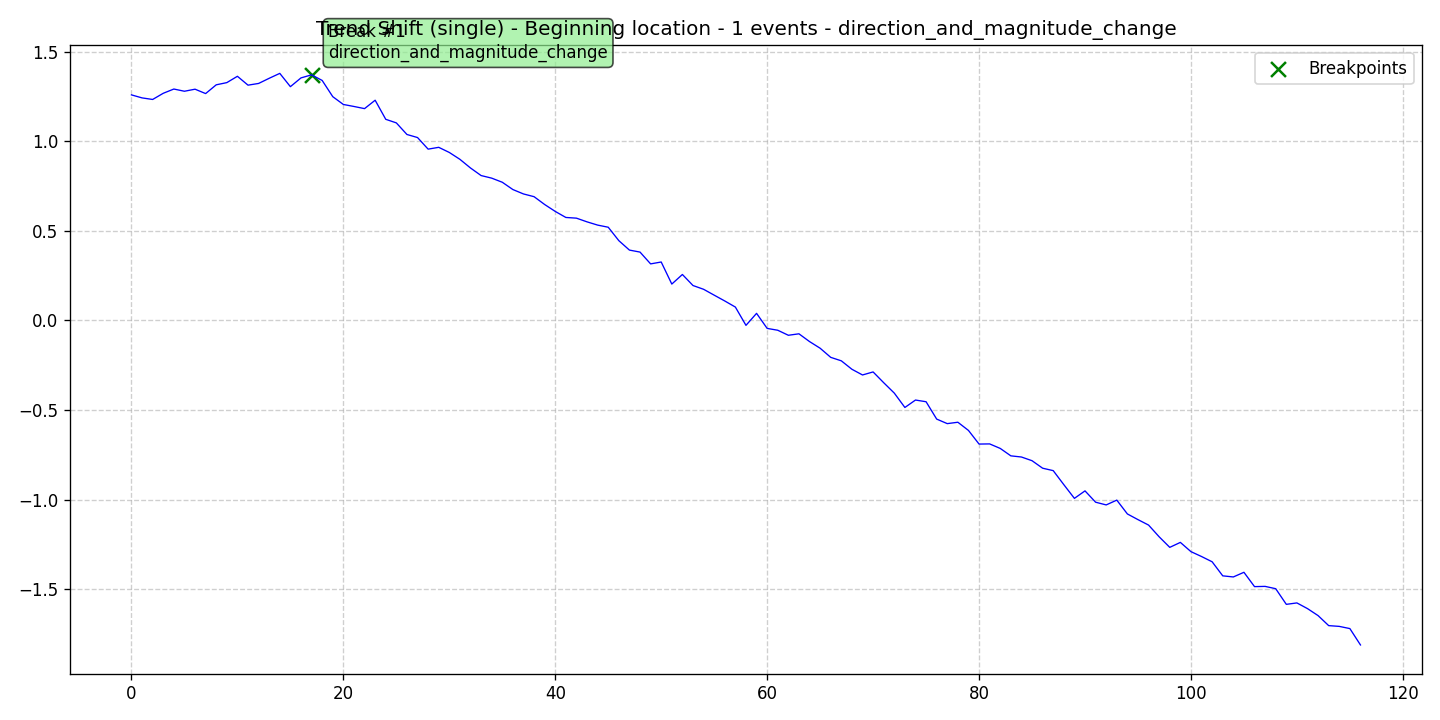

The data file committed next to this chart (first rows):
data, stationary, det_lin_up, det_lin_down, det_quad, det_cubic, det_exp, det_damped, stoc_trend, volatility, single_seas, multiple_seas, point_anom_single, point_anom_multi, collect_anom, context_anom, mean_shift, var_shift, trend_shift, date, is_break, is_anomaly, is_multi, location_beginning
1.258, 0, 0, 0, 0, 0, 0, 0, 0, 0, 0, 0, 0, 0, 0, 0, 0, 0, 1, 2020-01-01, 0, 0, 0, 1
1.241, 0, 0, 0, 0, 0, 0, 0, 0, 0, 0, 0, 0, 0, 0, 0, 0, 0, 1, 2020-01-02, 0, 0, 0, 1
1.233, 0, 0, 0, 0, 0, 0, 0, 0, 0, 0, 0, 0, 0, 0, 0, 0, 0, 1, 2020-01-03, 0, 0, 0, 1
1.267, 0, 0, 0, 0, 0, 0, 0, 0, 0, 0, 0, 0, 0, 0, 0, 0, 0, 1, 2020-01-04, 0, 0, 0, 1
1.291, 0, 0, 0, 0, 0, 0, 0, 0, 0, 0, 0, 0, 0, 0, 0, 0, 0, 1, 2020-01-05, 0, 0, 0, 1
1.279, 0, 0, 0, 0, 0, 0, 0, 0, 0, 0, 0, 0, 0, 0, 0, 0, 0, 1, 2020-01-06, 0, 0, 0, 1
1.29, 0, 0, 0, 0, 0, 0, 0, 0, 0, 0, 0, 0, 0, 0, 0, 0, 0, 1, 2020-01-07, 0, 0, 0, 1
1.266, 0, 0, 0, 0, 0, 0, 0, 0, 0, 0, 0, 0, 0, 0, 0, 0, 0, 1, 2020-01-08, 0, 0, 0, 1
1.314, 0, 0, 0, 0, 0, 0, 0, 0, 0, 0, 0, 0, 0, 0, 0, 0, 0, 1, 2020-01-09, 0, 0, 0, 1
1.327, 0, 0, 0, 0, 0, 0, 0, 0, 0, 0, 0, 0, 0, 0, 0, 0, 0, 1, 2020-01-10, 0, 0, 0, 1
1.362, 0, 0, 0, 0, 0, 0, 0, 0, 0, 0, 0, 0, 0, 0, 0, 0, 0, 1, 2020-01-11, 0, 0, 0, 1
1.313, 0, 0, 0, 0, 0, 0, 0, 0, 0, 0, 0, 0, 0, 0, 0, 0, 0, 1, 2020-01-12, 0, 0, 0, 1
1.322, 0, 0, 0, 0, 0, 0, 0, 0, 0, 0, 0, 0, 0, 0, 0, 0, 0, 1, 2020-01-13, 0, 0, 0, 1
1.351, 0, 0, 0, 0, 0, 0, 0, 0, 0, 0, 0, 0, 0, 0, 0, 0, 0, 1, 2020-01-14, 0, 0, 0, 1
1.378, 0, 0, 0, 0, 0, 0, 0, 0, 0, 0, 0, 0, 0, 0, 0, 0, 0, 1, 2020-01-15, 0, 0, 0, 1
1.304, 0, 0, 0, 0, 0, 0, 0, 0, 0, 0, 0, 0, 0, 0, 0, 0, 0, 1, 2020-01-16, 0, 0, 0, 1
1.353, 0, 0, 0, 0, 0, 0, 0, 0, 0, 0, 0, 0, 0, 0, 0, 0, 0, 1, 2020-01-17, 0, 0, 0, 1
1.37, 0, 0, 0, 0, 0, 0, 0, 0, 0, 0, 0, 0, 0, 0, 0, 0, 0, 1, 2020-01-18, 1, 0, 0, 1
1.339, 0, 0, 0, 0, 0, 0, 0, 0, 0, 0, 0, 0, 0, 0, 0, 0, 0, 1, 2020-01-19, 0, 0, 0, 1
1.248, 0, 0, 0, 0, 0, 0, 0, 0, 0, 0, 0, 0, 0, 0, 0, 0, 0, 1, 2020-01-20, 0, 0, 0, 1
1.205, 0, 0, 0, 0, 0, 0, 0, 0, 0, 0, 0, 0, 0, 0, 0, 0, 0, 1, 2020-01-21, 0, 0, 0, 1
1.194, 0, 0, 0, 0, 0, 0, 0, 0, 0, 0, 0, 0, 0, 0, 0, 0, 0, 1, 2020-01-22, 0, 0, 0, 1
1.182, 0, 0, 0, 0, 0, 0, 0, 0, 0, 0, 0, 0, 0, 0, 0, 0, 0, 1, 2020-01-23, 0, 0, 0, 1
1.228, 0, 0, 0, 0, 0, 0, 0, 0, 0, 0, 0, 0, 0, 0, 0, 0, 0, 1, 2020-01-24, 0, 0, 0, 1
1.122, 0, 0, 0, 0, 0, 0, 0, 0, 0, 0, 0, 0, 0, 0, 0, 0, 0, 1, 2020-01-25, 0, 0, 0, 1
1.102, 0, 0, 0, 0, 0, 0, 0, 0, 0, 0, 0, 0, 0, 0, 0, 0, 0, 1, 2020-01-26, 0, 0, 0, 1
1.037, 0, 0, 0, 0, 0, 0, 0, 0, 0, 0, 0, 0, 0, 0, 0, 0, 0, 1, 2020-01-27, 0, 0, 0, 1
1.02, 0, 0, 0, 0, 0, 0, 0, 0, 0, 0, 0, 0, 0, 0, 0, 0, 0, 1, 2020-01-28, 0, 0, 0, 1
0.9555, 0, 0, 0, 0, 0, 0, 0, 0, 0, 0, 0, 0, 0, 0, 0, 0, 0, 1, 2020-01-29, 0, 0, 0, 1
0.9657, 0, 0, 0, 0, 0, 0, 0, 0, 0, 0, 0, 0, 0, 0, 0, 0, 0, 1, 2020-01-30, 0, 0, 0, 1
0.937, 0, 0, 0, 0, 0, 0, 0, 0, 0, 0, 0, 0, 0, 0, 0, 0, 0, 1, 2020-01-31, 0, 0, 0, 1
0.8987, 0, 0, 0, 0, 0, 0, 0, 0, 0, 0, 0, 0, 0, 0, 0, 0, 0, 1, 2020-02-01, 0, 0, 0, 1
0.8504, 0, 0, 0, 0, 0, 0, 0, 0, 0, 0, 0, 0, 0, 0, 0, 0, 0, 1, 2020-02-02, 0, 0, 0, 1
0.8082, 0, 0, 0, 0, 0, 0, 0, 0, 0, 0, 0, 0, 0, 0, 0, 0, 0, 1, 2020-02-03, 0, 0, 0, 1
0.7937, 0, 0, 0, 0, 0, 0, 0, 0, 0, 0, 0, 0, 0, 0, 0, 0, 0, 1, 2020-02-04, 0, 0, 0, 1
0.7708, 0, 0, 0, 0, 0, 0, 0, 0, 0, 0, 0, 0, 0, 0, 0, 0, 0, 1, 2020-02-05, 0, 0, 0, 1
0.7301, 0, 0, 0, 0, 0, 0, 0, 0, 0, 0, 0, 0, 0, 0, 0, 0, 0, 1, 2020-02-06, 0, 0, 0, 1
0.7055, 0, 0, 0, 0, 0, 0, 0, 0, 0, 0, 0, 0, 0, 0, 0, 0, 0, 1, 2020-02-07, 0, 0, 0, 1
0.6903, 0, 0, 0, 0, 0, 0, 0, 0, 0, 0, 0, 0, 0, 0, 0, 0, 0, 1, 2020-02-08, 0, 0, 0, 1
0.6465, 0, 0, 0, 0, 0, 0, 0, 0, 0, 0, 0, 0, 0, 0, 0, 0, 0, 1, 2020-02-09, 0, 0, 0, 1
0.608, 0, 0, 0, 0, 0, 0, 0, 0, 0, 0, 0, 0, 0, 0, 0, 0, 0, 1, 2020-02-10, 0, 0, 0, 1
0.5743, 0, 0, 0, 0, 0, 0, 0, 0, 0, 0, 0, 0, 0, 0, 0, 0, 0, 1, 2020-02-11, 0, 0, 0, 1
0.5705, 0, 0, 0, 0, 0, 0, 0, 0, 0, 0, 0, 0, 0, 0, 0, 0, 0, 1, 2020-02-12, 0, 0, 0, 1
0.5498, 0, 0, 0, 0, 0, 0, 0, 0, 0, 0, 0, 0, 0, 0, 0, 0, 0, 1, 2020-02-13, 0, 0, 0, 1
0.5317, 0, 0, 0, 0, 0, 0, 0, 0, 0, 0, 0, 0, 0, 0, 0, 0, 0, 1, 2020-02-14, 0, 0, 0, 1
0.5198, 0, 0, 0, 0, 0, 0, 0, 0, 0, 0, 0, 0, 0, 0, 0, 0, 0, 1, 2020-02-15, 0, 0, 0, 1
0.4449, 0, 0, 0, 0, 0, 0, 0, 0, 0, 0, 0, 0, 0, 0, 0, 0, 0, 1, 2020-02-16, 0, 0, 0, 1
0.3923, 0, 0, 0, 0, 0, 0, 0, 0, 0, 0, 0, 0, 0, 0, 0, 0, 0, 1, 2020-02-17, 0, 0, 0, 1
0.3812, 0, 0, 0, 0, 0, 0, 0, 0, 0, 0, 0, 0, 0, 0, 0, 0, 0, 1, 2020-02-18, 0, 0, 0, 1
0.3153, 0, 0, 0, 0, 0, 0, 0, 0, 0, 0, 0, 0, 0, 0, 0, 0, 0, 1, 2020-02-19, 0, 0, 0, 1
0.3258, 0, 0, 0, 0, 0, 0, 0, 0, 0, 0, 0, 0, 0, 0, 0, 0, 0, 1, 2020-02-20, 0, 0, 0, 1
0.2027, 0, 0, 0, 0, 0, 0, 0, 0, 0, 0, 0, 0, 0, 0, 0, 0, 0, 1, 2020-02-21, 0, 0, 0, 1
0.2562, 0, 0, 0, 0, 0, 0, 0, 0, 0, 0, 0, 0, 0, 0, 0, 0, 0, 1, 2020-02-22, 0, 0, 0, 1
0.1946, 0, 0, 0, 0, 0, 0, 0, 0, 0, 0, 0, 0, 0, 0, 0, 0, 0, 1, 2020-02-23, 0, 0, 0, 1
0.1736, 0, 0, 0, 0, 0, 0, 0, 0, 0, 0, 0, 0, 0, 0, 0, 0, 0, 1, 2020-02-24, 0, 0, 0, 1
0.1408, 0, 0, 0, 0, 0, 0, 0, 0, 0, 0, 0, 0, 0, 0, 0, 0, 0, 1, 2020-02-25, 0, 0, 0, 1
0.1084, 0, 0, 0, 0, 0, 0, 0, 0, 0, 0, 0, 0, 0, 0, 0, 0, 0, 1, 2020-02-26, 0, 0, 0, 1
0.07436, 0, 0, 0, 0, 0, 0, 0, 0, 0, 0, 0, 0, 0, 0, 0, 0, 0, 1, 2020-02-27, 0, 0, 0, 1
-0.02764, 0, 0, 0, 0, 0, 0, 0, 0, 0, 0, 0, 0, 0, 0, 0, 0, 0, 1, 2020-02-28, 0, 0, 0, 1
0.03929, 0, 0, 0, 0, 0, 0, 0, 0, 0, 0, 0, 0, 0, 0, 0, 0, 0, 1, 2020-02-29, 0, 0, 0, 1
... 57 more rows
